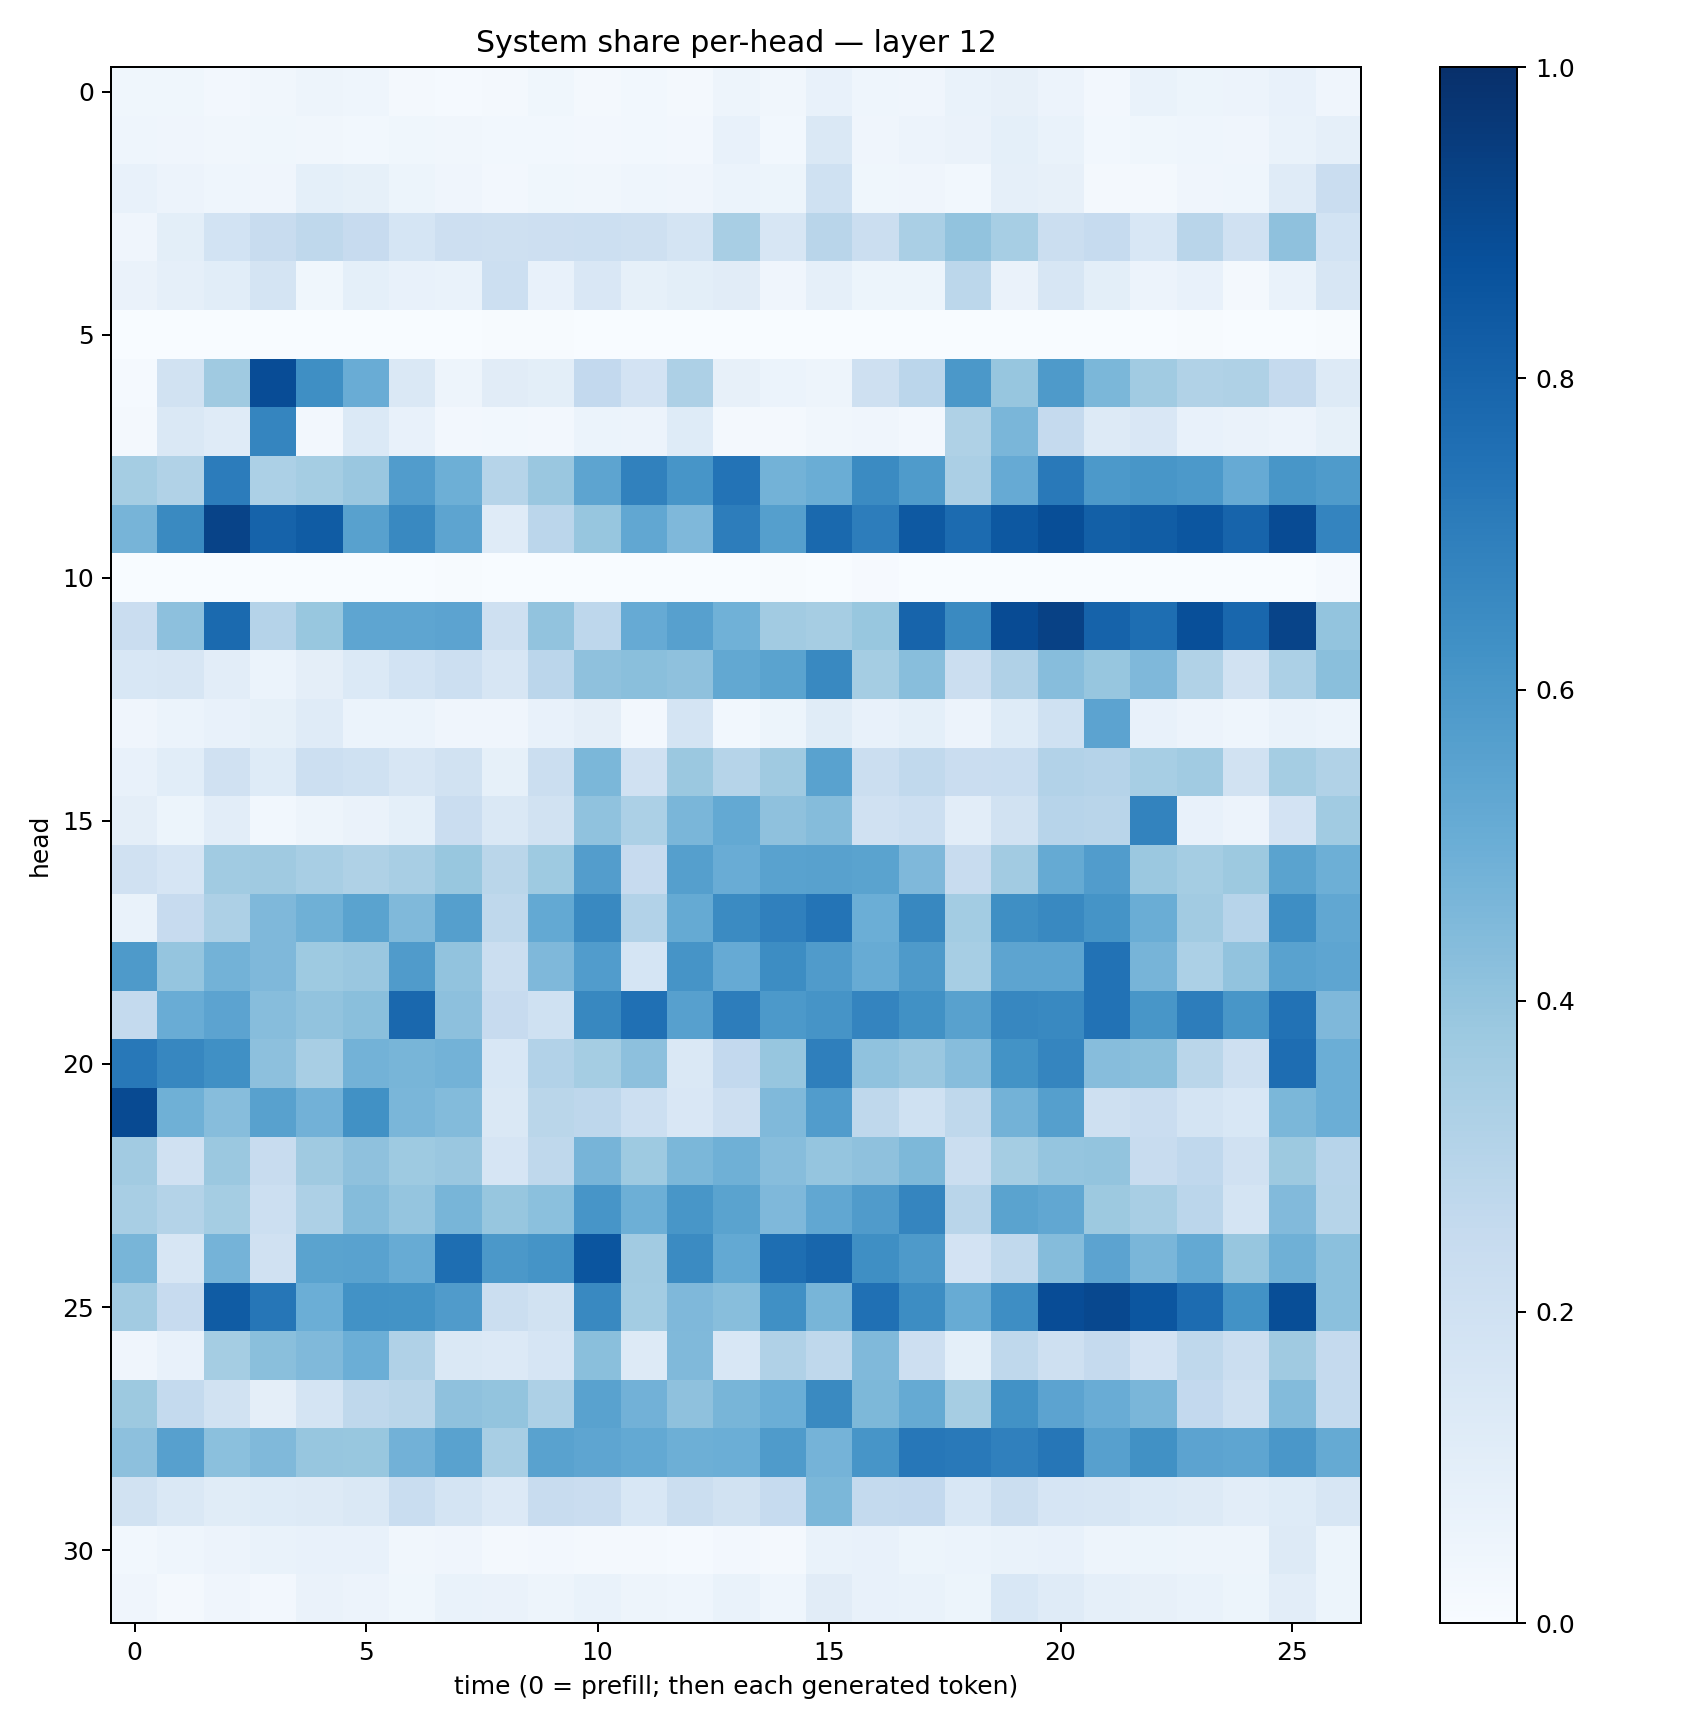

Data behind this chart, as committed beside it:
0.035684407, 0.038455766, 0.02588314, 0.033386666, 0.047572266, 0.04347621, 0.019974718, 0.015072581, 0.016237335, 0.036607776, 0.017582705, 0.029015146, 0.01903929, 0.04755069, 0.031886734, 0.07088307, 0.044251926, 0.041808564, 0.06805682, 0.08116612, 0.056126166, 0.026391419, 0.0669712, 0.054533795
0.04598, 0.04195, 0.03155, 0.03901, 0.03227, 0.02977, 0.03649, 0.03211, 0.031, 0.02835, 0.02581, 0.02961, 0.02542, 0.07791, 0.02778, 0.1466, 0.04059, 0.05606, 0.06371, 0.0907, 0.06901, 0.0309, 0.03863, 0.04483
0.07777, 0.0549, 0.04393, 0.03962, 0.09165, 0.08573, 0.05101, 0.04205, 0.02687, 0.03861, 0.03384, 0.04462, 0.03951, 0.06001, 0.05186, 0.1999, 0.0354, 0.04225, 0.02836, 0.08809, 0.08077, 0.01847, 0.02039, 0.04081
0.04131, 0.1, 0.1864, 0.2391, 0.2704, 0.246, 0.1709, 0.2133, 0.2054, 0.2132, 0.2151, 0.2073, 0.1721, 0.3429, 0.1602, 0.2927, 0.2216, 0.3379, 0.4059, 0.3462, 0.2263, 0.248, 0.1529, 0.292
0.06575, 0.0886, 0.1089, 0.1755, 0.0362, 0.09151, 0.07132, 0.07019, 0.2152, 0.07096, 0.1519, 0.08283, 0.09935, 0.1113, 0.04047, 0.08855, 0.05443, 0.05457, 0.2789, 0.0627, 0.159, 0.09822, 0.05626, 0.07506
0.0005671, 0.002131, 0.002538, 0.001042, 0.0006759, 0.000872, 0.001479, 0.00199, 0.005883, 0.004751, 0.002494, 0.0001909, 0.003349, 0.001216, 0.000801, 0.0001116, 0.0004943, 0.0001719, 0.0002329, 0.0008471, 0.0007545, 0.0004976, 0.0003381, 0.007163
0.01379, 0.1895, 0.3675, 0.8878, 0.6347, 0.5045, 0.1439, 0.05059, 0.1113, 0.09994, 0.2601, 0.1805, 0.3267, 0.07983, 0.06097, 0.05037, 0.2074, 0.2849, 0.5973, 0.3911, 0.5877, 0.46, 0.3639, 0.315
0.01771, 0.141, 0.1179, 0.67, 0.02601, 0.1383, 0.0724, 0.02363, 0.03105, 0.02663, 0.06103, 0.05609, 0.1224, 0.02325, 0.01769, 0.03401, 0.04152, 0.02568, 0.3242, 0.4625, 0.2522, 0.1297, 0.1511, 0.07381
0.3533, 0.3125, 0.7045, 0.3284, 0.3523, 0.3828, 0.5764, 0.4929, 0.2994, 0.3863, 0.5426, 0.684, 0.6078, 0.7405, 0.4783, 0.5032, 0.6488, 0.584, 0.3348, 0.5129, 0.7184, 0.5905, 0.6034, 0.5933
0.4692, 0.6538, 0.924, 0.8009, 0.8317, 0.5563, 0.66, 0.5419, 0.1192, 0.282, 0.3919, 0.5301, 0.4501, 0.7031, 0.5661, 0.7778, 0.7001, 0.8416, 0.7712, 0.8443, 0.8835, 0.8153, 0.8271, 0.8521
0.001005, 0.0006381, 0.00325, 0.001544, 0.001284, 0.0005275, 0.003404, 0.006146, 0.000878, 0.0008701, 0.003717, 0.00302, 0.002754, 0.001543, 0.005322, 0.002242, 0.008659, 0.0008366, 0.000376, 0.001964, 0.002239, 0.002182, 0.001138, 0.0005295
0.2281, 0.4142, 0.7759, 0.3022, 0.3892, 0.5381, 0.5364, 0.5432, 0.2065, 0.4032, 0.2742, 0.5131, 0.5589, 0.4859, 0.3631, 0.3505, 0.3892, 0.7976, 0.6559, 0.8912, 0.9328, 0.8018, 0.7584, 0.8828
0.1562, 0.1605, 0.1039, 0.06053, 0.09697, 0.1372, 0.1869, 0.2154, 0.1569, 0.285, 0.4119, 0.4242, 0.412, 0.5257, 0.5476, 0.6577, 0.3543, 0.429, 0.2233, 0.3168, 0.4319, 0.3922, 0.4517, 0.3126
0.03926, 0.0604, 0.07295, 0.08342, 0.12, 0.05933, 0.05943, 0.04045, 0.04223, 0.07363, 0.0972, 0.02652, 0.1727, 0.02973, 0.05191, 0.1134, 0.0728, 0.09107, 0.05665, 0.1231, 0.2017, 0.5466, 0.07294, 0.05659
0.07402, 0.1071, 0.1978, 0.1214, 0.2166, 0.1997, 0.1612, 0.195, 0.0833, 0.223, 0.4601, 0.1963, 0.3809, 0.3003, 0.3691, 0.5526, 0.2201, 0.2637, 0.2267, 0.2309, 0.3102, 0.3035, 0.3445, 0.3653
0.09397, 0.05268, 0.1046, 0.02777, 0.04992, 0.06321, 0.0931, 0.2284, 0.1435, 0.1884, 0.4087, 0.3295, 0.4635, 0.5214, 0.4105, 0.4353, 0.1974, 0.2185, 0.1043, 0.1949, 0.2938, 0.2924, 0.679, 0.07745
0.1969, 0.1671, 0.3643, 0.3693, 0.3425, 0.3228, 0.3416, 0.3875, 0.2884, 0.3733, 0.5713, 0.2429, 0.5633, 0.5066, 0.5545, 0.5552, 0.5486, 0.4495, 0.2378, 0.3596, 0.5158, 0.5765, 0.3796, 0.3531
0.06689, 0.2443, 0.3244, 0.452, 0.4914, 0.5506, 0.4481, 0.5655, 0.2701, 0.5204, 0.6595, 0.3113, 0.5183, 0.65, 0.6876, 0.7356, 0.4978, 0.6623, 0.3561, 0.6332, 0.6592, 0.6156, 0.5009, 0.3632
0.5885, 0.3949, 0.4775, 0.4502, 0.3744, 0.3853, 0.5811, 0.4032, 0.2198, 0.4518, 0.5764, 0.1704, 0.6123, 0.5121, 0.6407, 0.5815, 0.5116, 0.5873, 0.3439, 0.5399, 0.5404, 0.7425, 0.4693, 0.3305
0.2545, 0.506, 0.5433, 0.4326, 0.4024, 0.422, 0.7829, 0.416, 0.2432, 0.2, 0.6628, 0.7512, 0.5587, 0.7014, 0.5905, 0.6112, 0.6755, 0.6267, 0.5553, 0.667, 0.6575, 0.7438, 0.6034, 0.7006
0.7226, 0.6678, 0.6296, 0.4161, 0.3428, 0.4767, 0.4657, 0.4786, 0.1545, 0.3124, 0.3531, 0.4177, 0.1447, 0.2584, 0.3943, 0.6924, 0.4076, 0.3846, 0.4314, 0.6187, 0.6717, 0.4324, 0.4242, 0.2853
0.8954, 0.4891, 0.4313, 0.5562, 0.4842, 0.6256, 0.4637, 0.4384, 0.1448, 0.287, 0.2762, 0.2169, 0.1518, 0.2139, 0.4476, 0.5778, 0.2713, 0.2015, 0.2709, 0.4792, 0.5644, 0.2077, 0.2294, 0.1778
0.3625, 0.1992, 0.3794, 0.24, 0.3682, 0.4131, 0.3736, 0.3834, 0.165, 0.271, 0.4713, 0.3737, 0.4608, 0.4891, 0.4307, 0.396, 0.4116, 0.4563, 0.2197, 0.352, 0.3961, 0.3986, 0.2367, 0.2684
0.3429, 0.3057, 0.3542, 0.2153, 0.3267, 0.437, 0.3984, 0.4681, 0.3916, 0.4207, 0.6081, 0.4941, 0.6039, 0.5497, 0.4496, 0.529, 0.5814, 0.6716, 0.2897, 0.5495, 0.5296, 0.376, 0.3436, 0.2838
0.467, 0.1609, 0.4732, 0.1961, 0.5507, 0.5529, 0.5113, 0.7606, 0.5954, 0.6168, 0.8567, 0.3611, 0.65, 0.5204, 0.7596, 0.7901, 0.6338, 0.5889, 0.182, 0.2641, 0.4373, 0.5459, 0.4644, 0.5225
0.3607, 0.2459, 0.8285, 0.73, 0.4961, 0.6234, 0.6209, 0.5803, 0.2238, 0.1915, 0.6585, 0.3564, 0.4509, 0.4288, 0.6321, 0.4678, 0.7535, 0.6422, 0.5108, 0.6383, 0.8892, 0.9042, 0.8518, 0.7671
0.04028, 0.07264, 0.3549, 0.4234, 0.4486, 0.4966, 0.3174, 0.1483, 0.134, 0.1671, 0.4239, 0.1306, 0.4466, 0.1543, 0.3166, 0.2716, 0.4492, 0.214, 0.09247, 0.2722, 0.2054, 0.2524, 0.1804, 0.2712
0.377, 0.2574, 0.1917, 0.09641, 0.1779, 0.2728, 0.288, 0.4139, 0.4023, 0.3253, 0.5512, 0.4815, 0.4105, 0.4673, 0.4978, 0.6536, 0.4559, 0.5157, 0.3485, 0.6238, 0.5433, 0.5055, 0.4643, 0.2613
0.4171, 0.5596, 0.4191, 0.4455, 0.3944, 0.3901, 0.4835, 0.5514, 0.3414, 0.5547, 0.5373, 0.5224, 0.4955, 0.4991, 0.5852, 0.4728, 0.6065, 0.7243, 0.7152, 0.6911, 0.7269, 0.5597, 0.6256, 0.5444
0.1909, 0.1417, 0.1162, 0.1215, 0.13, 0.1434, 0.2311, 0.1741, 0.1341, 0.2405, 0.2285, 0.1542, 0.2253, 0.1895, 0.2481, 0.4584, 0.2567, 0.2611, 0.153, 0.2219, 0.1669, 0.1595, 0.1385, 0.1262
0.0292, 0.04317, 0.05535, 0.06928, 0.07056, 0.07336, 0.03329, 0.0414, 0.02119, 0.0249, 0.02118, 0.01773, 0.01385, 0.02406, 0.02149, 0.06857, 0.07224, 0.05385, 0.06021, 0.06848, 0.07668, 0.0494, 0.05304, 0.04984
0.04182, 0.02169, 0.04296, 0.02432, 0.06315, 0.05691, 0.03765, 0.06677, 0.0627, 0.05027, 0.06859, 0.04708, 0.04568, 0.0685, 0.0434, 0.1117, 0.07084, 0.06678, 0.05139, 0.155, 0.1175, 0.08783, 0.08199, 0.06784
